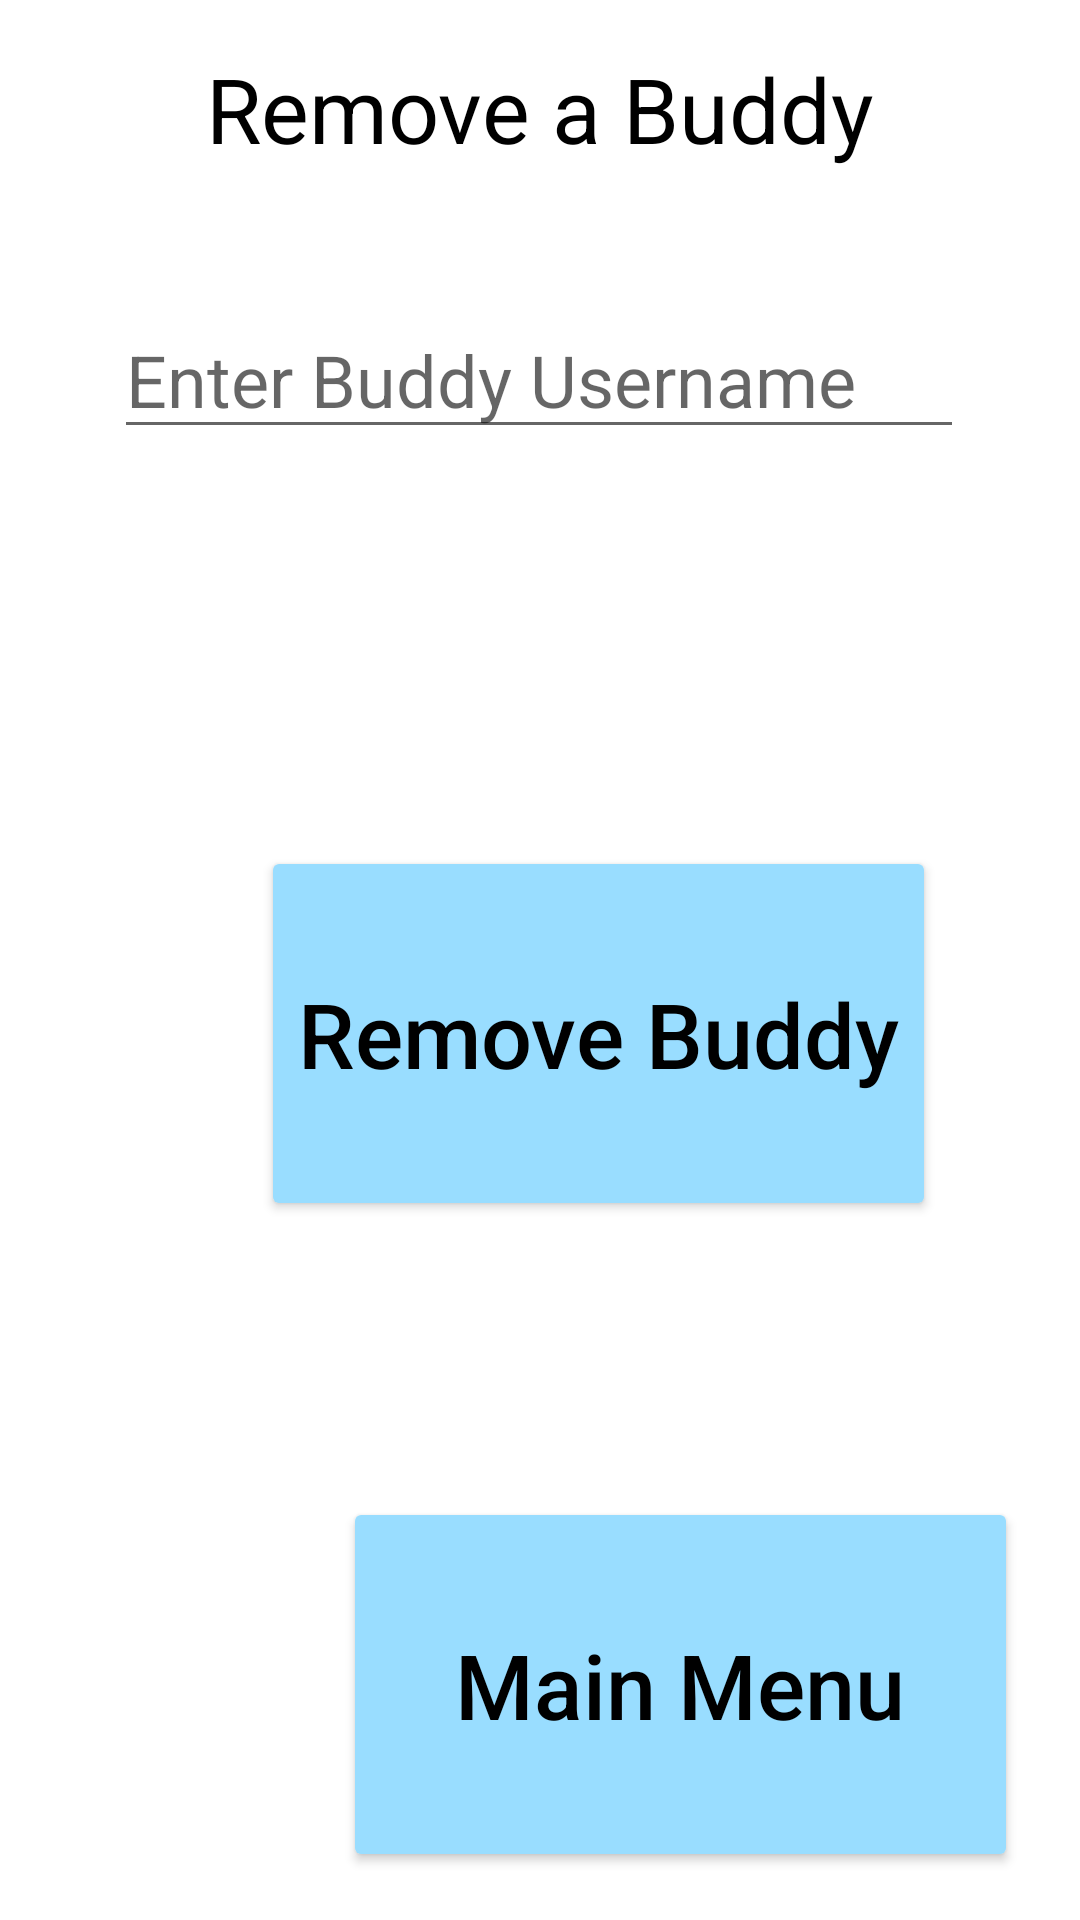

Produce the Android XML layout that renders to this screen, including the resource entries it uses.
<!-- AndroidManifest.xml: application theme Theme.PillBuddy -->
<!-- res/layout/activity_caregiver_remove_buddy_page.xml -->
<?xml version="1.0" encoding="utf-8"?>

<androidx.constraintlayout.widget.ConstraintLayout xmlns:android="http://schemas.android.com/apk/res/android"
    xmlns:app="http://schemas.android.com/apk/res-auto"
    xmlns:tools="http://schemas.android.com/tools"
    android:layout_width="match_parent"
    android:layout_height="match_parent"
    tools:context=".CaregiverRemove">

    <Button
        android:id="@+id/button21"
        android:layout_width="225dp"
        android:layout_height="125dp"
        android:layout_marginEnd="32dp"
        android:layout_marginRight="32dp"
        android:layout_marginBottom="92dp"
        android:fontFamily="sans-serif-medium"
        android:onClick="removeButton"
        android:text="Remove Buddy"
        android:textAllCaps="false"
        android:textColor="#000000"
        android:textSize="30sp"
        app:backgroundTint="#99DDFF"
        app:cornerRadius="5dp"
        app:layout_constraintBottom_toTopOf="@+id/button20"
        app:layout_constraintEnd_toStartOf="@+id/guideline7"
        app:strokeColor="#000000"
        app:strokeWidth="2dp" />

    <Button
        android:id="@+id/button20"
        android:layout_width="225dp"
        android:layout_height="125dp"
        android:layout_marginStart="16dp"
        android:layout_marginLeft="16dp"
        android:layout_marginEnd="16dp"
        android:layout_marginRight="16dp"
        android:layout_marginBottom="16dp"
        android:fontFamily="sans-serif-medium"
        android:text="@string/main_menu_button"
        android:textAllCaps="false"
        android:textColor="#000000"
        android:textSize="30sp"
        android:onClick="toHome"
        app:backgroundTint="#99DDFF"
        app:cornerRadius="5dp"
        app:layout_constraintBottom_toBottomOf="parent"
        app:layout_constraintEnd_toStartOf="@+id/guideline7"
        app:layout_constraintHorizontal_bias="0.333"
        app:layout_constraintStart_toEndOf="@+id/imageView"
        app:strokeColor="#000000"
        app:strokeWidth="2dp" />

    <TextView
        android:id="@+id/textView14"
        android:layout_width="wrap_content"
        android:layout_height="wrap_content"
        android:layout_marginTop="16dp"
        android:text="Remove a Buddy"
        android:textColor="#000000"
        android:textSize="30sp"
        app:layout_constraintEnd_toEndOf="parent"
        app:layout_constraintStart_toStartOf="parent"
        app:layout_constraintTop_toTopOf="parent" />

    <EditText
        android:id="@+id/editTextTextPersonName90"
        android:layout_width="wrap_content"
        android:layout_height="wrap_content"
        android:layout_marginTop="44dp"
        android:autofillHints=""
        android:ems="10"
        android:hint="Enter Buddy Username"
        android:inputType="textPersonName"
        android:textSize="24sp"
        app:layout_constraintEnd_toStartOf="@+id/guideline7"
        app:layout_constraintHorizontal_bias="0.495"
        app:layout_constraintStart_toStartOf="@+id/guideline5"
        app:layout_constraintTop_toBottomOf="@+id/textView14" />

    <ImageView
        android:id="@+id/imageView"
        android:layout_width="0dp"
        android:layout_height="0dp"
        android:layout_marginStart="16dp"
        android:layout_marginLeft="16dp"
        android:layout_marginTop="16dp"
        android:layout_marginBottom="16dp"
        app:layout_constraintBottom_toTopOf="@+id/guideline6"
        app:layout_constraintHeight_percent="0.1"
        app:layout_constraintStart_toStartOf="@+id/guideline5"
        app:layout_constraintTop_toTopOf="@+id/button20"
        app:layout_constraintWidth_percent="0.2"
        app:srcCompat="@drawable/home" />

    <androidx.constraintlayout.widget.Guideline
        android:id="@+id/guideline5"
        android:layout_width="wrap_content"
        android:layout_height="wrap_content"
        android:orientation="vertical"
        app:layout_constraintGuide_begin="16dp" />

    <androidx.constraintlayout.widget.Guideline
        android:id="@+id/guideline6"
        android:layout_width="wrap_content"
        android:layout_height="wrap_content"
        android:orientation="horizontal"
        app:layout_constraintGuide_end="16dp" />

    <androidx.constraintlayout.widget.Guideline
        android:id="@+id/guideline7"
        android:layout_width="wrap_content"
        android:layout_height="wrap_content"
        android:orientation="vertical"
        app:layout_constraintGuide_end="16dp" />

</androidx.constraintlayout.widget.ConstraintLayout>
<!-- resources referenced by this layout -->
<resources>
  <string name="main_menu_button">Main Menu</string>
  <style name="Theme.PillBuddy" parent="Theme.MaterialComponents.DayNight.DarkActionBar">
          
          <item name="colorPrimary">@color/purple_500</item>
          <item name="colorPrimaryVariant">@color/purple_700</item>
          <item name="colorOnPrimary">@color/white</item>
          
          <item name="colorSecondary">@color/teal_200</item>
          <item name="colorSecondaryVariant">@color/teal_700</item>
          <item name="colorOnSecondary">@color/black</item>
          
          <item name="android:statusBarColor" tools:targetApi="l">?attr/colorPrimaryVariant</item>
          
      </style>
  <!-- not gathered from this repository: default colours our renderer supplied (Android Studio template values) -->
  <color name="purple_500">#FF6200EE</color>
  <color name="purple_700">#FF3700B3</color>
  <color name="teal_200">#FF03DAC5</color>
  <color name="teal_700">#FF018786</color>
  <color name="black">#FF000000</color>
  <color name="white">#FFFFFFFF</color>
</resources>
